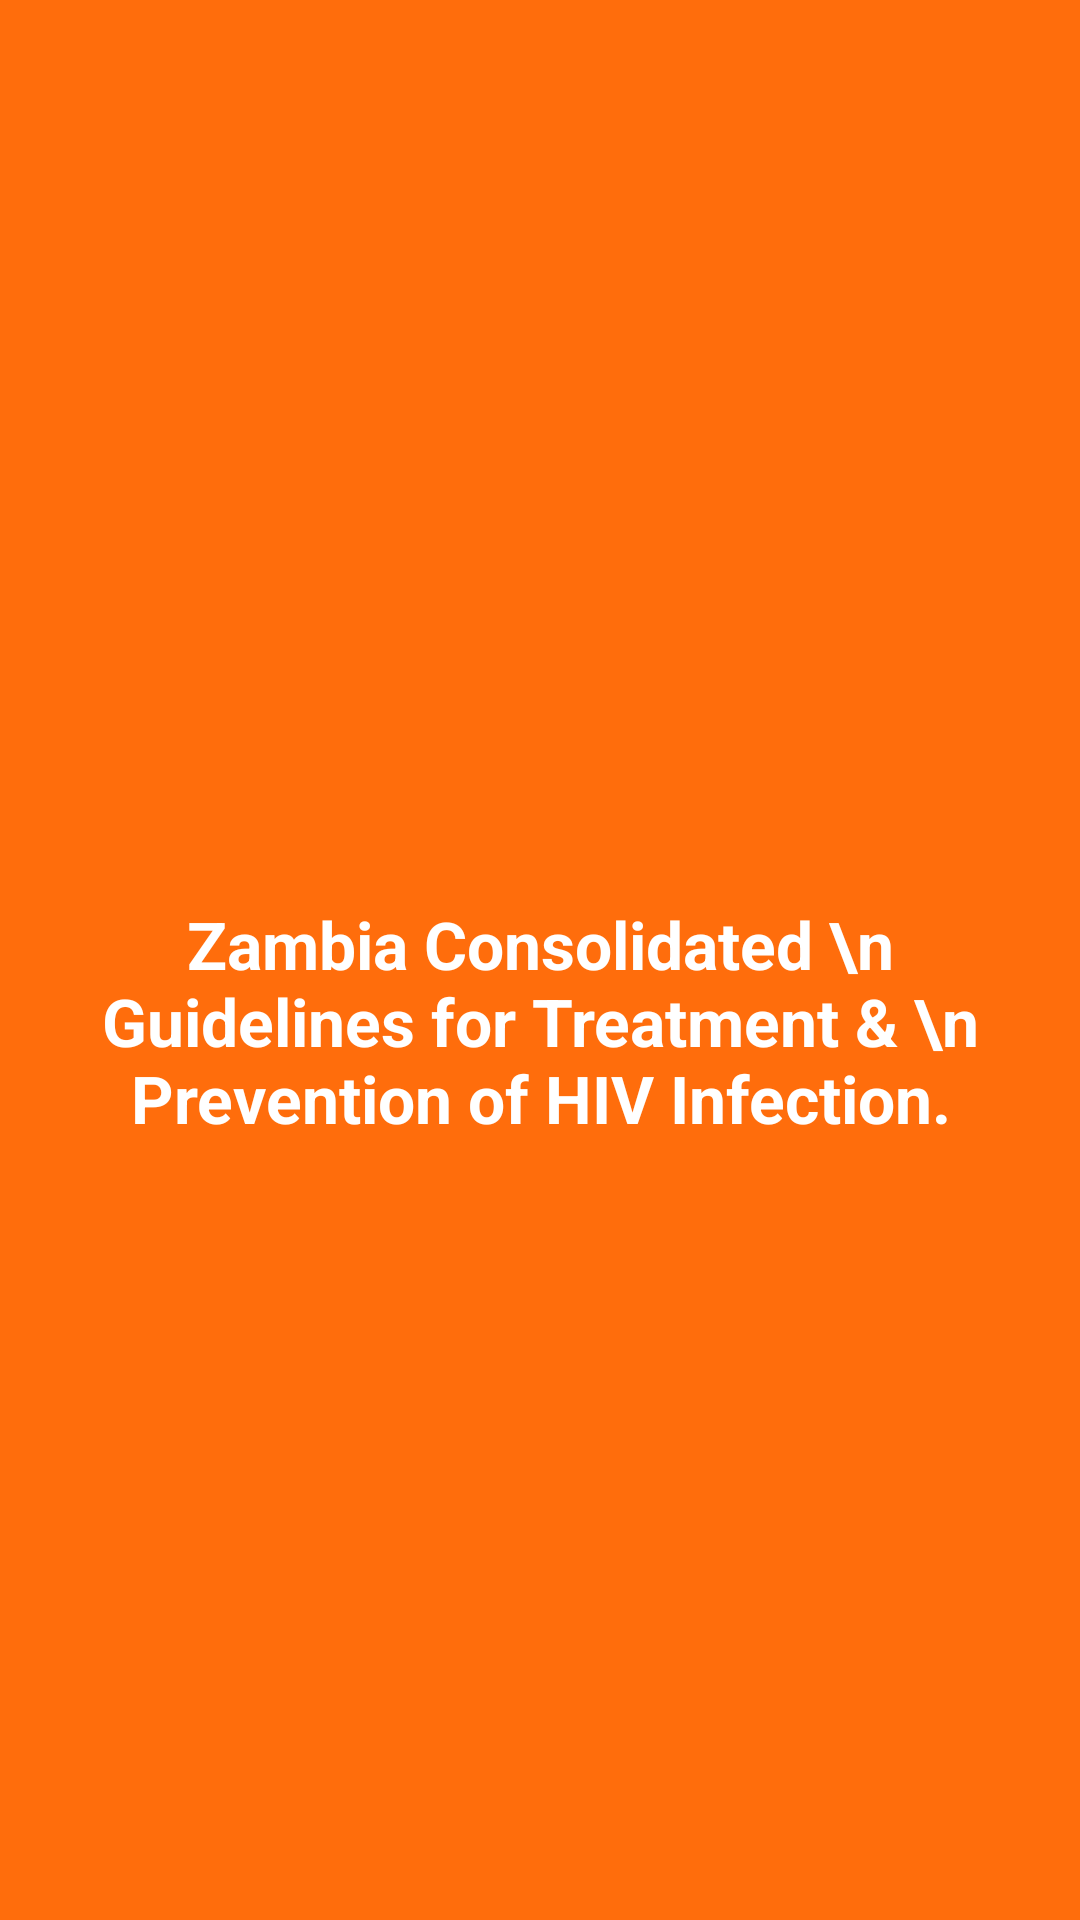

Write the Android layout XML for this screen, with the resource values it uses.
<!-- AndroidManifest.xml: application theme AppTheme -->
<!-- res/layout/activity_splash.xml -->
<?xml version="1.0" encoding="utf-8"?>

<RelativeLayout xmlns:android="http://schemas.android.com/apk/res/android"
    android:layout_width="match_parent"
    android:layout_height="match_parent"
    android:background="@color/colorPrimary"
    android:orientation="vertical">


    <ImageView
        android:id="@+id/logo"
        android:layout_width="200dp"
        android:layout_height="200dp"
        android:layout_centerHorizontal="true"
        android:layout_marginTop="80dp"
        android:src="@drawable/bg_logo" />

    <TextView
        android:layout_width="match_parent"
        android:layout_height="wrap_content"
        android:layout_below="@id/logo"
        android:layout_marginLeft="20dp"
        android:layout_marginRight="20dp"
        android:layout_marginTop="20dp"
        android:textSize="22sp"
        android:gravity="center"
        android:textStyle="bold"
        android:text="Zambia Consolidated \n Guidelines for Treatment &amp; \n Prevention of HIV Infection."
        android:textColor="@android:color/white" />

    <ImageView
        android:id="@+id/ivLoad"
        android:layout_width="50dp"
        android:layout_height="50dp"
        android:layout_alignParentBottom="true"
        android:layout_centerHorizontal="true"
        android:layout_marginBottom="80dp"
        android:src="@drawable/ic_progress" />


</RelativeLayout>
<!-- resources referenced by this layout -->
<resources>
  <color name="colorPrimary">#ff6d0c</color>
  <style name="AppTheme" parent="Theme.AppCompat.Light.NoActionBar">
          
          <item name="colorPrimary">@color/colorPrimary</item>
          <item name="colorPrimaryDark">@color/colorPrimaryDark</item>
          <item name="colorAccent">@color/colorGreen</item>
      </style>
  <color name="colorPrimaryDark">#009900</color>
  <color name="colorGreen">#009900</color>
</resources>
